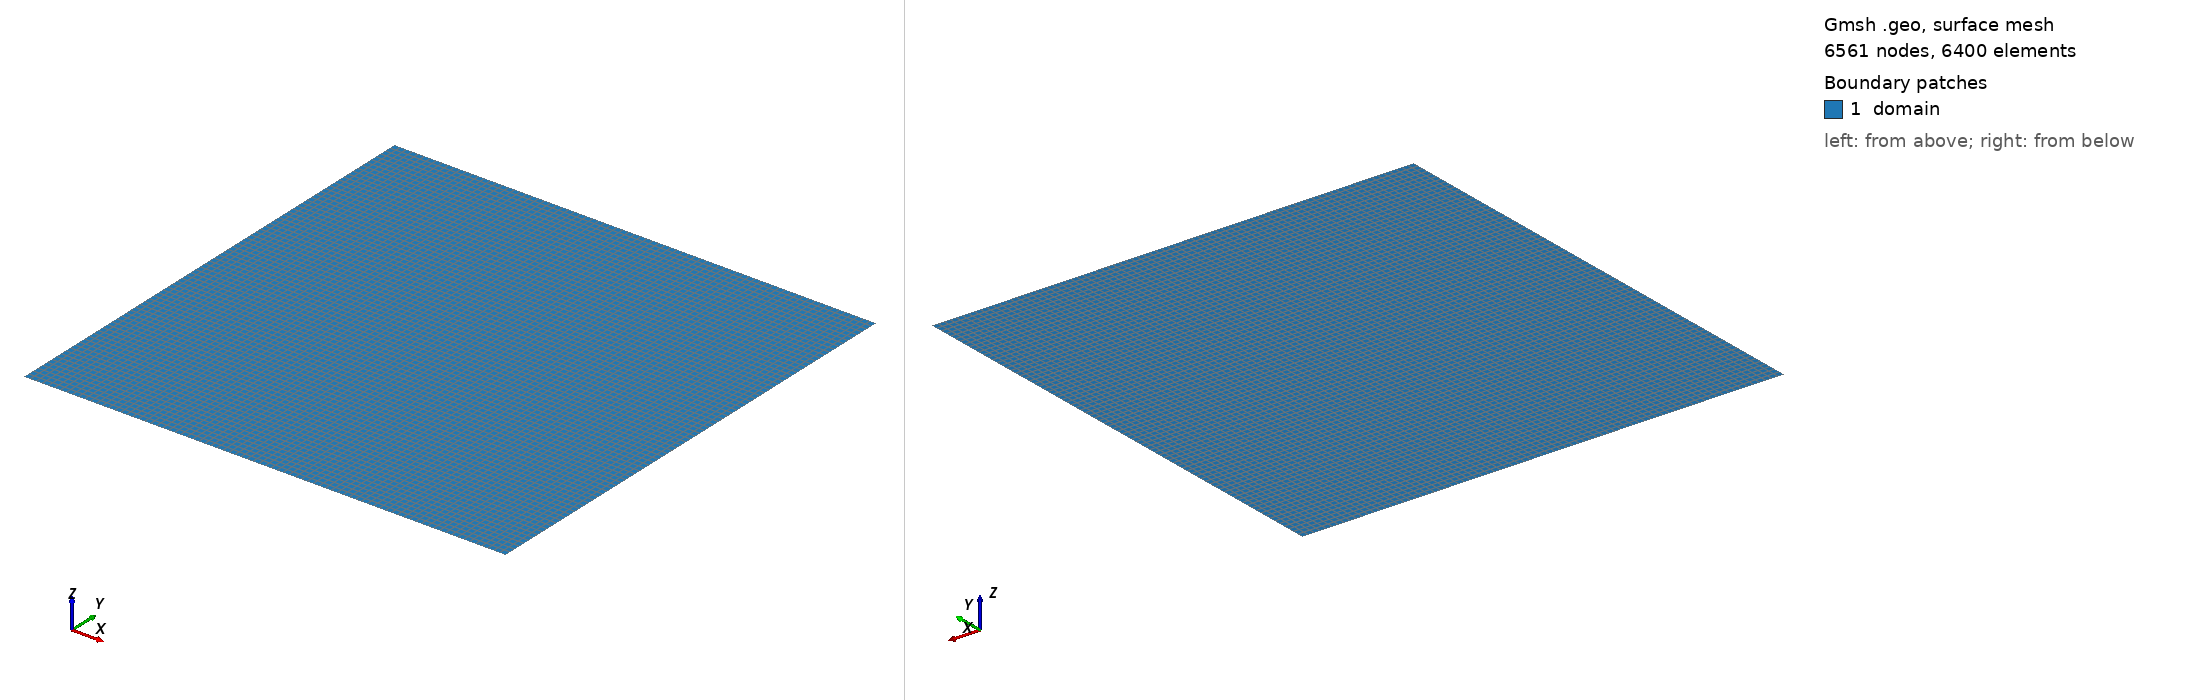

Gmsh geometry script, surface-meshed: 6561 nodes, 6400 surface elements. Boundary patches (legend numbers): 1 domain. Left view from above one corner, right view from below the opposite corner. Legend entries are the model's physical surfaces. The drawing asked Gmsh for element sizes between 1% and 20% of the model's largest extent; the script's own settings can give other sizes.

=== radial_square.geo (drawn) ===
lc = 0.2;
n = 81;

Point(1) = {-5.0, -5.0, 0.0, lc};
Point(2) = {5.0, -5.0, 0.0, lc};
Point(3) = {5.0, 5.0, 0.0, lc};
Point(4) = {-5.0, 5.0, 0.0, lc};

Line(1) = {1, 2};
Line(2) = {2, 3};
Line(3) = {3, 4};
Line(4) = {4, 1};

Line Loop(1) = {1, 2, 3, 4};
Plane Surface(1) = {1};

Transfinite Curve {1, 2, 3, 4} = n;
Transfinite Surface {1};
Recombine Surface {1};

Physical Curve("boundary") = {1, 2, 3, 4};
Physical Surface("domain") = {1};

Mesh.MshFileVersion = 2.2;
